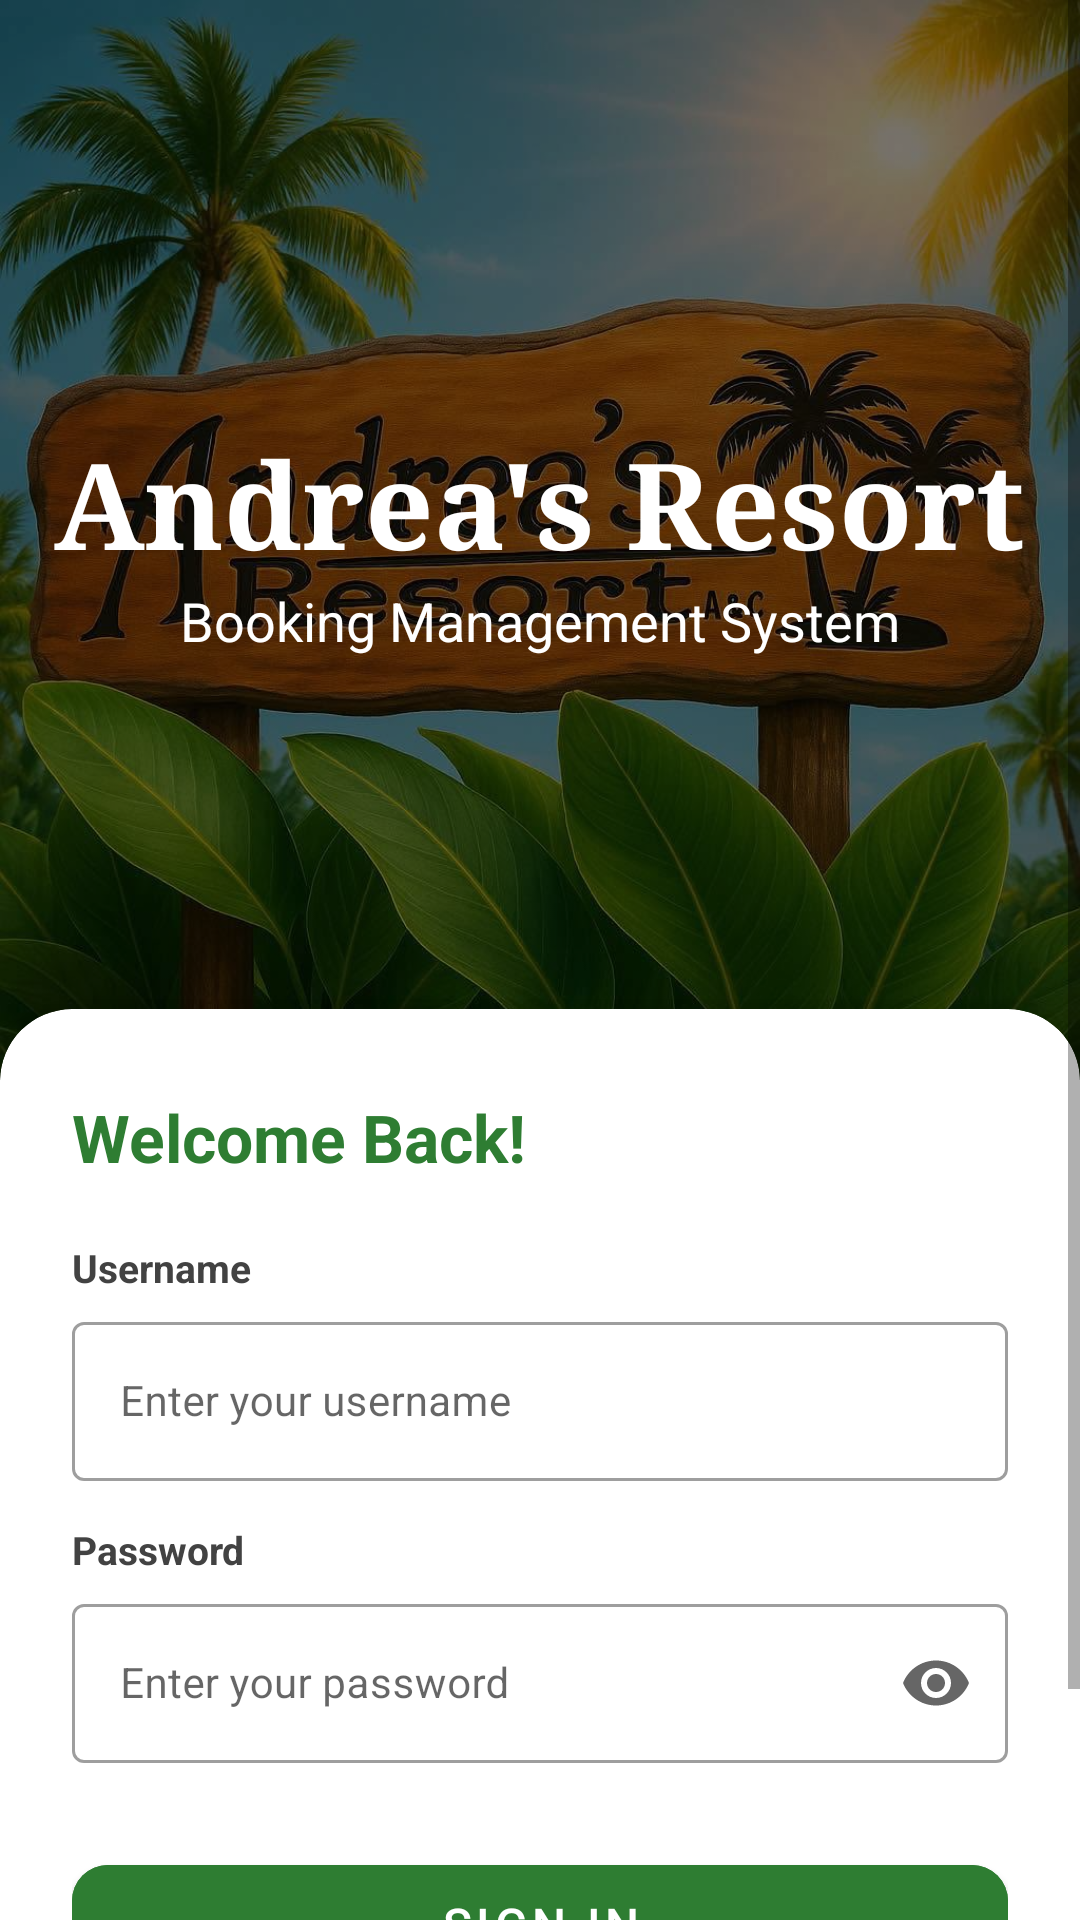

Reconstruct the res/layout file that produces this screen, plus the resources it refers to.
<!-- AndroidManifest.xml: application theme Theme.AndreasResort -->
<!-- res/layout/activity_login.xml -->
<?xml version="1.0" encoding="utf-8"?>
<ScrollView xmlns:android="http://schemas.android.com/apk/res/android"
    xmlns:app="http://schemas.android.com/apk/res-auto"
    android:layout_width="match_parent"
    android:layout_height="match_parent"
    android:background="@color/white"
    android:fillViewport="true">

    <LinearLayout
        android:layout_width="match_parent"
        android:layout_height="wrap_content"
        android:orientation="vertical">

        
        <FrameLayout
            android:layout_width="match_parent"
            android:layout_height="360dp">

            
            <ImageView
                android:id="@+id/ivResortBanner"
                android:layout_width="match_parent"
                android:layout_height="match_parent"
                android:scaleType="centerCrop"
                android:src="@drawable/resortt_banner"
                android:contentDescription="Andrea's Resort" />

            
            <View
                android:layout_width="match_parent"
                android:layout_height="match_parent"
                android:background="#88000000" />

            
            <LinearLayout
                android:layout_width="wrap_content"
                android:layout_height="wrap_content"
                android:layout_gravity="center"
                android:orientation="vertical"
                android:padding="16dp"
                android:gravity="center">

                <TextView
                    android:layout_width="wrap_content"
                    android:layout_height="wrap_content"
                    android:text="Andrea's Resort"
                    android:textColor="@color/white"
                    android:textSize="40sp"
                    android:textStyle="bold"
                    android:fontFamily="serif" />

                <TextView
                    android:layout_width="wrap_content"
                    android:layout_height="wrap_content"
                    android:text="Booking Management System"
                    android:textColor="@color/white"
                    android:textSize="18sp"
                    android:gravity="center"
                    android:layout_marginTop="0dp" />
            </LinearLayout>
        </FrameLayout>

        
        <androidx.cardview.widget.CardView
            android:layout_width="match_parent"
            android:layout_height="wrap_content"
            android:layout_marginTop="-24dp"
            android:layout_marginLeft="0dp"
            android:layout_marginRight="0dp"
            android:layout_marginBottom="0dp"
            app:cardElevation="12dp"
            app:cardCornerRadius="24dp"
            app:cardBackgroundColor="@color/white">

            <LinearLayout
                android:layout_width="match_parent"
                android:layout_height="wrap_content"
                android:orientation="vertical"
                android:paddingLeft="24dp"
                android:paddingRight="24dp"
                android:paddingTop="28dp"
                android:paddingBottom="60dp">

                
                <TextView
                    android:layout_width="wrap_content"
                    android:layout_height="wrap_content"
                    android:text="Welcome Back!"
                    android:textSize="22sp"
                    android:textStyle="bold"
                    android:textColor="#2E7D32"
                    android:layout_marginBottom="20dp" />

                
                <TextView
                    android:layout_width="wrap_content"
                    android:layout_height="wrap_content"
                    android:text="Username"
                    android:textSize="13sp"
                    android:textColor="@color/dark_gray"
                    android:textStyle="bold"
                    android:layout_marginBottom="4dp" />

                
                <com.google.android.material.textfield.TextInputLayout
                    android:layout_width="match_parent"
                    android:layout_height="wrap_content"
                    style="@style/Widget.MaterialComponents.TextInputLayout.OutlinedBox"
                    android:layout_marginBottom="14dp">

                    <com.google.android.material.textfield.TextInputEditText
                        android:id="@+id/etUsername"
                        android:layout_width="match_parent"
                        android:layout_height="wrap_content"
                        android:hint="Enter your username"
                        android:inputType="text"
                        android:textSize="14sp" />
                </com.google.android.material.textfield.TextInputLayout>

                
                <TextView
                    android:layout_width="wrap_content"
                    android:layout_height="wrap_content"
                    android:text="Password"
                    android:textSize="13sp"
                    android:textColor="@color/dark_gray"
                    android:textStyle="bold"
                    android:layout_marginBottom="4dp" />

                
                <com.google.android.material.textfield.TextInputLayout
                    android:layout_width="match_parent"
                    android:layout_height="wrap_content"
                    style="@style/Widget.MaterialComponents.TextInputLayout.OutlinedBox"
                    app:endIconMode="password_toggle"
                    android:layout_marginBottom="28dp">

                    <com.google.android.material.textfield.TextInputEditText
                        android:id="@+id/etPassword"
                        android:layout_width="match_parent"
                        android:layout_height="wrap_content"
                        android:hint="Enter your password"
                        android:inputType="textPassword"
                        android:textSize="14sp" />
                </com.google.android.material.textfield.TextInputLayout>

                
                <com.google.android.material.button.MaterialButton
                    android:id="@+id/btnSignIn"
                    android:layout_width="match_parent"
                    android:layout_height="52dp"
                    android:text="Sign In"
                    android:textSize="16sp"
                    android:textColor="@color/white"
                    android:backgroundTint="#2E7D32"
                    app:cornerRadius="12dp" />

            </LinearLayout>
        </androidx.cardview.widget.CardView>

    </LinearLayout>
</ScrollView>
<!-- resources referenced by this layout -->
<resources>
  <color name="dark_gray">#424242</color>
  <color name="white">#FFFFFF</color>
  <!-- drawable resortt_banner: jpg bitmap (drawable, 143934 bytes) -->
  <style name="Theme.AndreasResort" parent="Theme.MaterialComponents.Light.NoActionBar">
          <item name="colorPrimary">@color/primary_green</item>
          <item name="colorPrimaryVariant">@color/dark_green</item>
          <item name="colorOnPrimary">@color/white</item>
          <item name="colorSecondary">@color/accent_green</item>
          <item name="android:windowBackground">@color/white</item>
      </style>
  <color name="primary_green">#4CAF50</color>
  <color name="dark_green">#2E7D32</color>
  <color name="accent_green">#66BB6A</color>
</resources>
